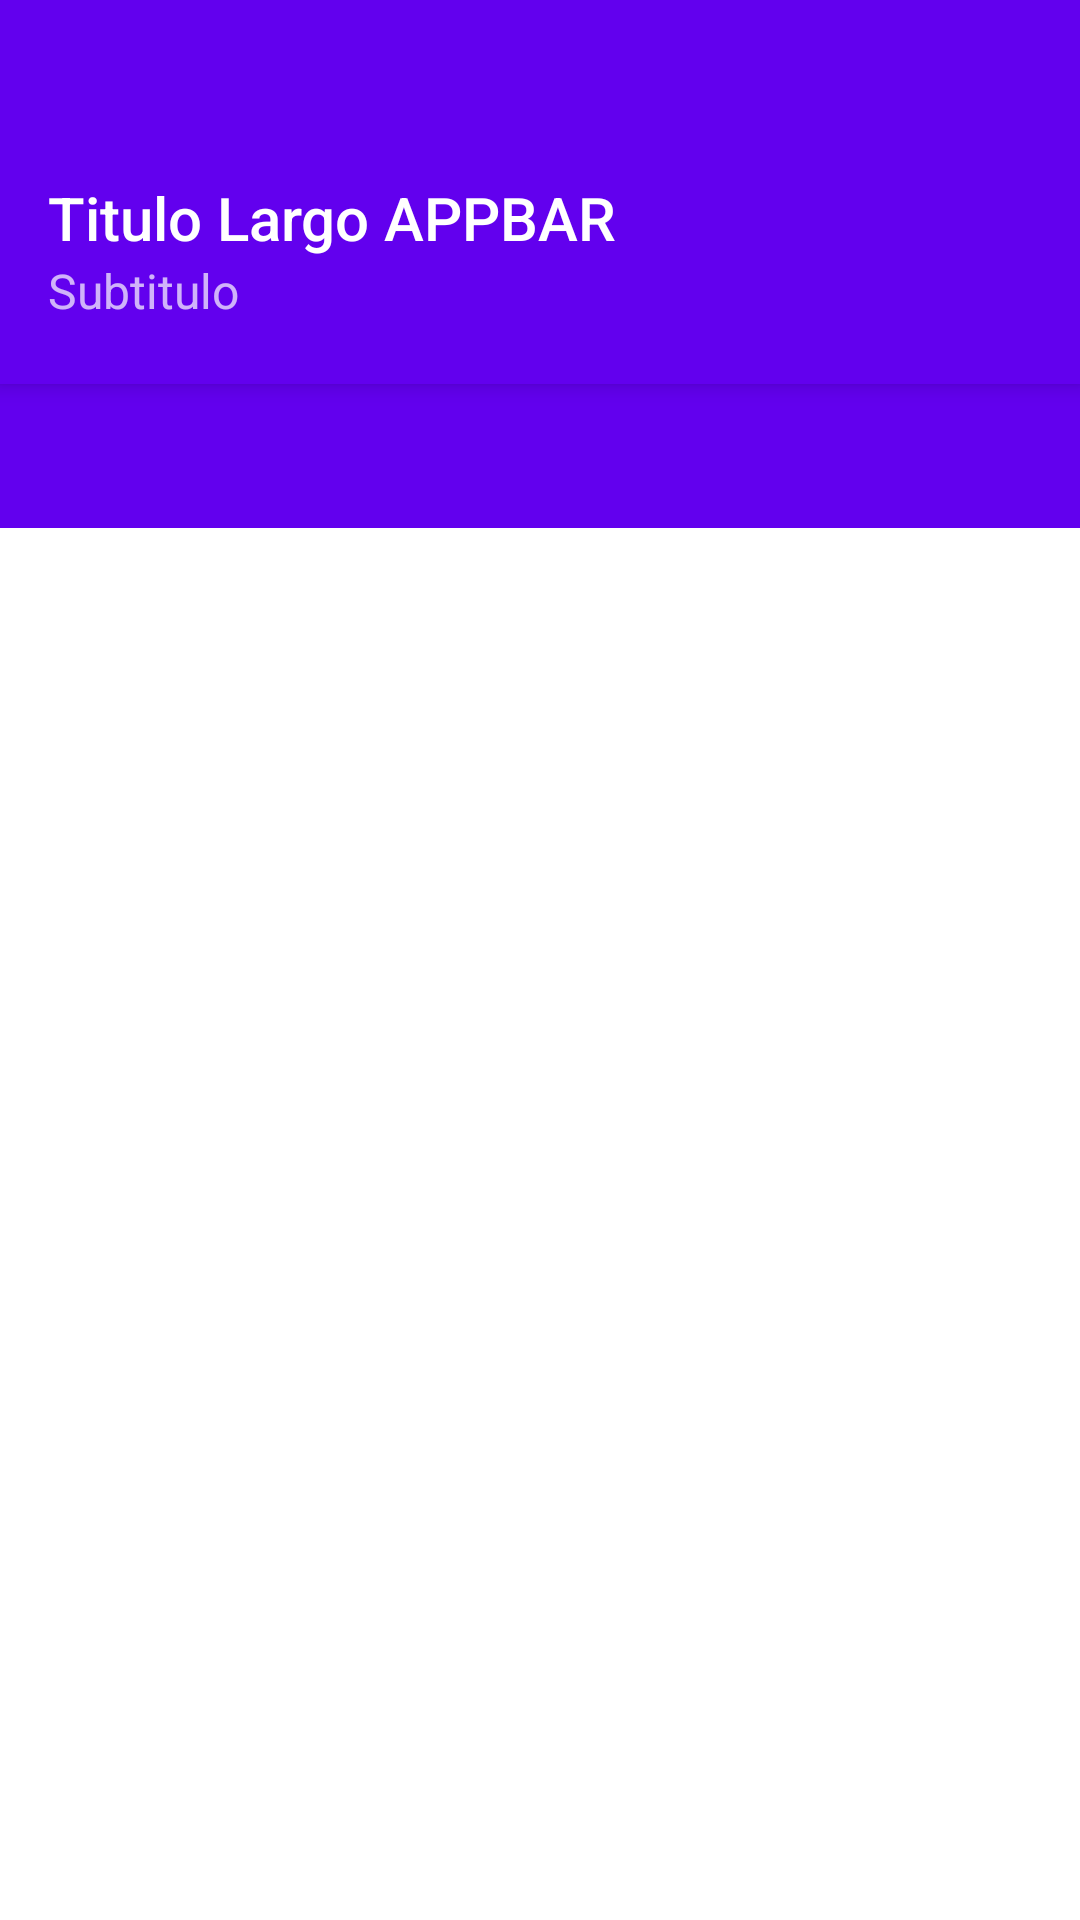

Android layout source for this screen:
<!-- AndroidManifest.xml: application theme Theme.Appbarexplicita -->
<!-- res/layout/activity_main.xml -->
<?xml version="1.0" encoding="utf-8"?>
<LinearLayout xmlns:android="http://schemas.android.com/apk/res/android"
    xmlns:app="http://schemas.android.com/apk/res-auto"
    xmlns:tools="http://schemas.android.com/tools"
    android:layout_width="match_parent"
    android:layout_height="match_parent"
    android:orientation="vertical"
    tools:context=".MainActivity">

    <com.google.android.material.appbar.AppBarLayout
        android:id="@+id/appbarlayout"
        android:layout_width="match_parent"
        android:layout_height="wrap_content"
        android:theme="@style/ThemeOverlay.AppCompat.Dark.ActionBar" >
        <include android:id="@+id/appbar" layout="@layout/toolbar" />

        <com.google.android.material.tabs.TabLayout
            android:id="@+id/appbartabs"
            android:layout_width="match_parent"
            android:layout_height="wrap_content" />

    </com.google.android.material.appbar.AppBarLayout>

    <androidx.viewpager.widget.ViewPager
        android:id="@+id/viewpager"
        android:layout_width="match_parent"
        android:layout_height="match_parent"
        android:background="@android:color/white" />

</LinearLayout>
<!-- res/layout/toolbar.xml (included above) -->
<?xml version="1.0" encoding="utf-8"?>
<androidx.appcompat.widget.Toolbar
    xmlns:android="http://schemas.android.com/apk/res/android"
    xmlns:app="http://schemas.android.com/apk/res-auto"
    android:layout_height="128dp"
    android:layout_width="match_parent"
    android:minHeight="?attr/actionBarSize"
    android:background="?attr/colorPrimary"
    android:elevation="4dp"
    android:gravity="bottom"
    android:theme="@style/ThemeOverlay.AppCompat.Dark.ActionBar"
    app:popupTheme="@style/ThemeOverlay.AppCompat.Light" >
    <LinearLayout
        android:layout_width="wrap_content"
        android:layout_height="wrap_content"
        android:orientation="vertical"
        android:paddingBottom="16dp" >
        <TextView android:id="@+id/lblAbTitulo"
            android:layout_width="match_parent"
            android:layout_height="wrap_content"
            android:text="@string/titulo_largo"
            style="@style/TextAppearance.AppCompat.Widget.ActionBar.Title" />
        <TextView android:id="@+id/lblAbSubTitulo"
            android:layout_width="match_parent"
            android:layout_height="wrap_content"
            android:text="@string/subtitulo"
            style="@style/TextAppearance.AppCompat.Widget.ActionBar.Subtitle" />
    </LinearLayout>
</androidx.appcompat.widget.Toolbar>
<!-- resources referenced by this layout -->
<resources>
  <string name="subtitulo">Subtitulo</string>
  <string name="titulo_largo">Titulo Largo APPBAR</string>
  <style name="Theme.Appbarexplicita" parent="Theme.AppCompat.Light.NoActionBar">
          
          <item name="colorPrimary">@color/purple_500</item>
          <item name="colorPrimaryVariant">@color/purple_700</item>
          <item name="colorOnPrimary">@color/white</item>
          
          <item name="colorSecondary">@color/teal_200</item>
          <item name="colorSecondaryVariant">@color/teal_700</item>
          <item name="colorOnSecondary">@color/black</item>
          
          <item name="android:statusBarColor" tools:targetApi="l">?attr/colorPrimaryVariant</item>
          
      </style>
  <!-- not gathered from this repository: default colours our renderer supplied (Android Studio template values) -->
  <color name="purple_500">#FF6200EE</color>
  <color name="purple_700">#FF3700B3</color>
  <color name="teal_200">#FF03DAC5</color>
  <color name="teal_700">#FF018786</color>
  <color name="black">#FF000000</color>
  <color name="white">#FFFFFFFF</color>
</resources>
